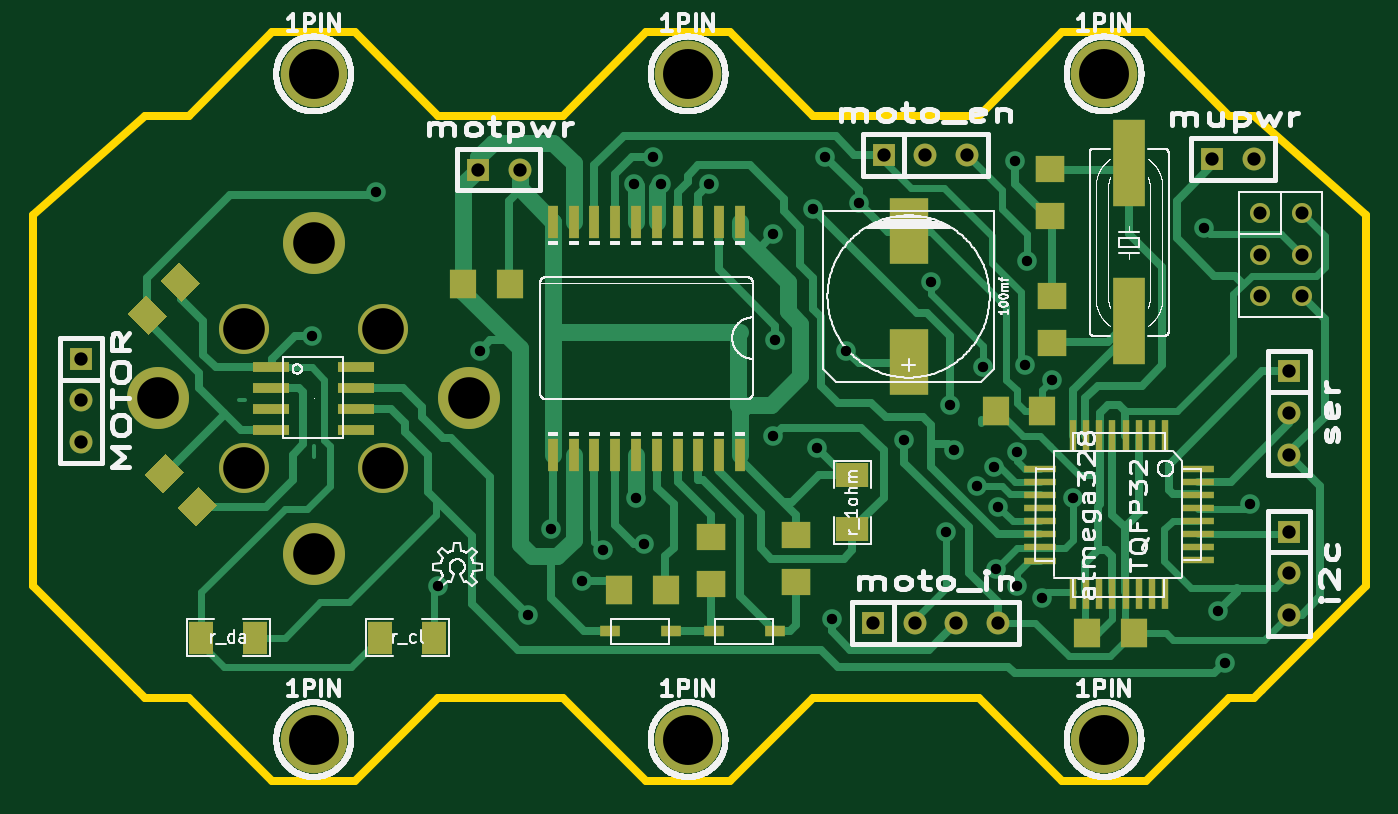
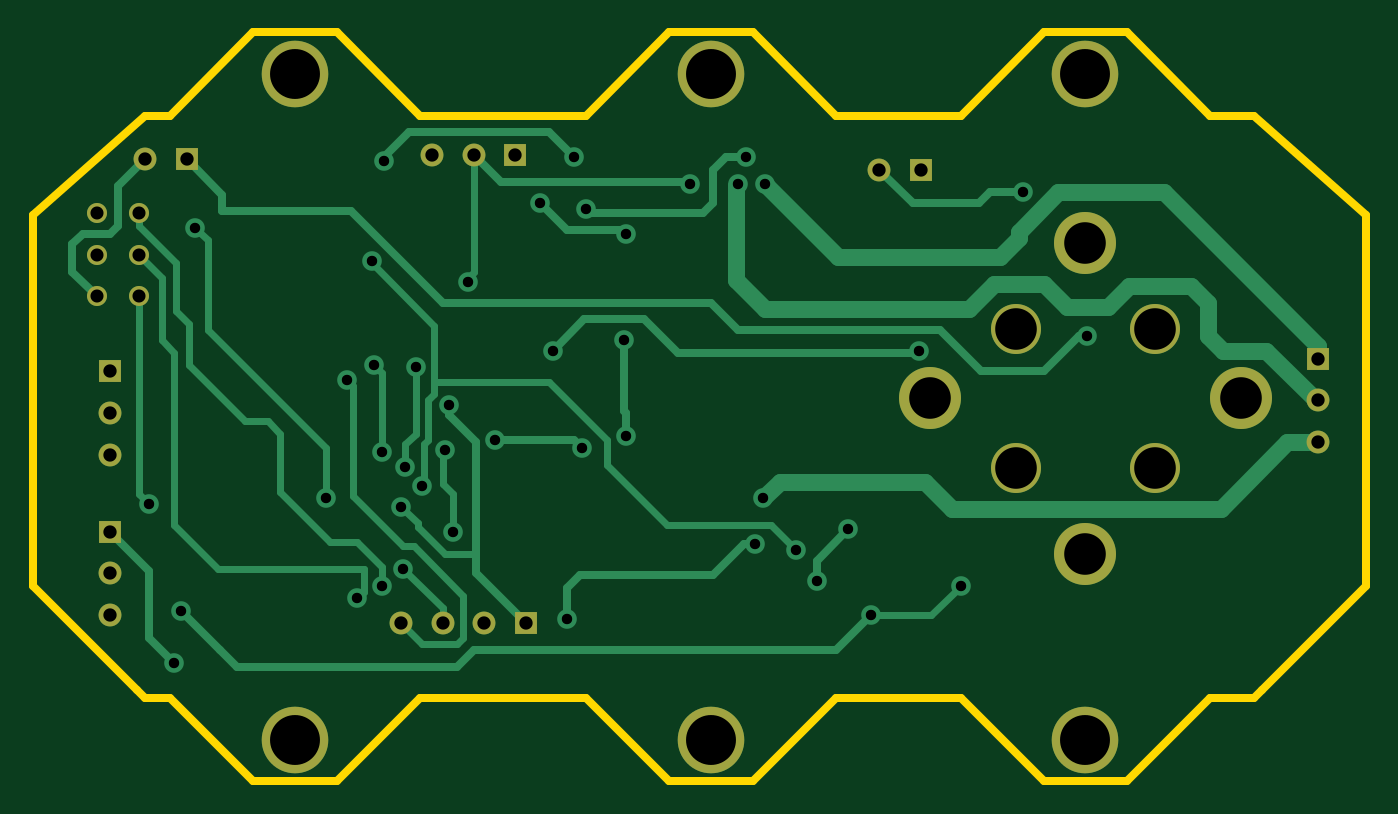
Circuit board: 8 layer files. Board 81.4 x 45.7 mm.
- bottom_copper: board-B_Cu.gbl (10827 bytes)
- bottom_silk: board-B_SilkS.gbo (869 bytes)
- bottom_mask: board-B_SolderM.gbs (1821 bytes)
- outline: board-Edge_Cuts.gbr (2413 bytes)
- top_copper: board-F_Cu.gtl (22776 bytes)
- top_silk: board-F_SilkS.gto (114051 bytes)
- top_mask: board-F_SolderM.gts (4262 bytes)
- drill: board.drl (2382 bytes)

=== bottom_copper: board-B_Cu.gbl (10827 bytes, source omitted) ===
=== bottom_silk: board-B_SilkS.gbo ===
G04 ( created by brdgerber.py ( brdgerber.py v0.1 2014-03-12 ) ) date 2021-04-17 02:52:39 EDT*
G04 Gerber Fmt 3.4, Leading zero omitted, Abs format*
%MOIN*%
%FSLAX34Y34*%
G01*
G70*
G90*
G04 APERTURE LIST*
%ADD20C,0.0472*%
%ADD31C,0.0047*%
%ADD41C,0.0150*%
%ADD33R,0.0787X0.0177*%
%ADD36C,0.0471*%
%ADD40C,0.1600*%
%ADD27R,0.0709X0.0629*%
%ADD14C,0.0080*%
%ADD29C,0.0059*%
%ADD21R,0.0629X0.0709*%
%ADD37R,0.0760X0.2100*%
%ADD19C,0.0120*%
%ADD22R,0.0260X0.0800*%
%ADD26C,0.0012*%
%ADD11C,0.0200*%
%ADD28C,0.0000*%
%ADD24C,0.0160*%
%ADD32R,0.0177X0.0787*%
%ADD13C,0.0050*%
%ADD12R,0.0866X0.0236*%
%ADD34C,0.1500*%
%ADD25R,0.0472X0.0275*%
%ADD15C,0.0060*%
%ADD38C,0.1200*%
%ADD10C,0.0400*%
%ADD35R,0.0800X0.0600*%
%ADD16C,0.0100*%
%ADD39R,0.0600X0.0800*%
%ADD18C,0.0550*%
%ADD17R,0.0550X0.0550*%
%ADD30R,0.0945X0.1575*%
%ADD23C,0.0020*%
G04 APERTURE END LIST*
G54D20*
M02*

=== bottom_mask: board-B_SolderM.gbs ===
G04 ( created by brdgerber.py ( brdgerber.py v0.1 2014-03-12 ) ) date 2021-04-17 02:52:41 EDT*
G04 Gerber Fmt 3.4, Leading zero omitted, Abs format*
%MOIN*%
%FSLAX34Y34*%
G01*
G70*
G90*
G04 APERTURE LIST*
%ADD23R,0.0760X0.2100*%
%ADD11R,0.0550X0.0550*%
%ADD20C,0.1500*%
%ADD25R,0.0600X0.0800*%
%ADD18R,0.0177X0.0787*%
%ADD10R,0.0866X0.0236*%
%ADD21R,0.0800X0.0600*%
%ADD24C,0.1200*%
%ADD19R,0.0787X0.0177*%
%ADD26C,0.1600*%
%ADD14R,0.0260X0.0800*%
%ADD13R,0.0629X0.0709*%
%ADD22C,0.0471*%
%ADD16R,0.0709X0.0629*%
%ADD15R,0.0472X0.0275*%
%ADD17R,0.0945X0.1575*%
%ADD12C,0.0550*%
G04 APERTURE END LIST*
G54D23*
D11*
X23600Y24950D03*
D12*
X24600Y24950D03*
D11*
X15450Y13800D03*
D12*
X16450Y13800D03*
D12*
X17450Y13800D03*
D12*
X18450Y13800D03*
D11*
X25450Y16000D03*
D12*
X25450Y15000D03*
D12*
X25450Y14000D03*
D11*
X15700Y25050D03*
D12*
X16700Y25050D03*
D12*
X17700Y25050D03*
D11*
X05950Y24700D03*
D12*
X06950Y24700D03*
D11*
X-03600Y20150D03*
D12*
X-03600Y19150D03*
D12*
X-03600Y18150D03*
D11*
X25450Y19850D03*
D12*
X25450Y18850D03*
D12*
X25450Y17850D03*
D20*
G01X05740Y19200D02*
G01X05740Y19200D01*
D20*
G01X02000Y22940D02*
G01X02000Y22940D01*
D20*
G01X-01740Y19200D02*
G01X-01740Y19200D01*
D20*
G01X02000Y15460D02*
G01X02000Y15460D01*
D22*
G01X24750Y23650D02*
G01X24750Y23650D01*
D22*
G01X25750Y23650D02*
G01X25750Y23650D01*
D22*
G01X24750Y22650D02*
G01X24750Y22650D01*
D22*
G01X25750Y22650D02*
G01X25750Y22650D01*
D22*
G01X24750Y21650D02*
G01X24750Y21650D01*
D22*
G01X25750Y21650D02*
G01X25750Y21650D01*
D24*
G01X00330Y17530D02*
G01X00330Y17530D01*
D24*
G01X03670Y17530D02*
G01X03670Y17530D01*
D24*
G01X03670Y20870D02*
G01X03670Y20870D01*
D24*
G01X00330Y20870D02*
G01X00330Y20870D01*
D26*
X02000Y11000D03*
D26*
X11000Y11000D03*
D26*
X02000Y27000D03*
D26*
X21000Y27000D03*
D26*
X11000Y27000D03*
D26*
X21000Y11000D03*
M02*

=== outline: board-Edge_Cuts.gbr ===
G04 ( created by brdgerber.py ( brdgerber.py v0.1 2014-03-12 ) ) date 2021-04-17 02:52:44 EDT*
G04 Gerber Fmt 3.4, Leading zero omitted, Abs format*
%MOIN*%
%FSLAX34Y34*%
G01*
G70*
G90*
G04 APERTURE LIST*
%ADD34C,0.1500*%
%ADD28C,0.0000*%
%ADD26C,0.0012*%
%ADD14C,0.0080*%
%ADD29C,0.0059*%
%ADD22R,0.0260X0.0800*%
%ADD19C,0.0120*%
%ADD36C,0.0471*%
%ADD37R,0.0760X0.2100*%
%ADD12R,0.0866X0.0236*%
%ADD35R,0.0800X0.0600*%
%ADD41C,0.0150*%
%ADD33R,0.0787X0.0177*%
%ADD23C,0.0020*%
%ADD39R,0.0600X0.0800*%
%ADD27R,0.0709X0.0629*%
%ADD32R,0.0177X0.0787*%
%ADD40C,0.1600*%
%ADD30R,0.0945X0.1575*%
%ADD13C,0.0050*%
%ADD16C,0.0100*%
%ADD17R,0.0550X0.0550*%
%ADD15C,0.0060*%
%ADD31C,0.0047*%
%ADD21R,0.0629X0.0709*%
%ADD20C,0.0472*%
%ADD25R,0.0472X0.0275*%
%ADD38C,0.1200*%
%ADD24C,0.0160*%
%ADD18C,0.0550*%
%ADD10C,0.0400*%
%ADD11C,0.0200*%
G04 APERTURE END LIST*
G54D34*
D11*
G01X05000Y12000D02*
G01X08000Y12000D01*
D11*
G01X24600Y12000D02*
G01X24800Y12200D01*
D11*
G01X27300Y23600D02*
G01X27300Y14700D01*
D11*
G01X-04750Y23600D02*
G01X-04750Y14700D01*
D11*
G01X-01000Y26000D02*
G01X-02050Y26000D01*
D11*
G01X-02050Y26000D02*
G01X-04750Y23600D01*
D11*
G01X22000Y10000D02*
G01X24000Y12000D01*
D11*
G01X20000Y10000D02*
G01X22000Y10000D01*
D11*
G01X08000Y12000D02*
G01X10000Y10000D01*
D11*
G01X14000Y12000D02*
G01X18000Y12000D01*
D11*
G01X18000Y12000D02*
G01X20000Y10000D01*
D11*
G01X24000Y12000D02*
G01X24600Y12000D01*
D11*
G01X10000Y10000D02*
G01X12000Y10000D01*
D11*
G01X24800Y12200D02*
G01X27300Y14700D01*
D11*
G01X-04750Y14700D02*
G01X-02250Y12200D01*
D11*
G01X-02250Y12200D02*
G01X-02050Y12000D01*
D11*
G01X-02050Y12000D02*
G01X-01000Y12000D01*
D11*
G01X27300Y23600D02*
G01X24600Y26000D01*
D11*
G01X-01000Y26000D02*
G01X01000Y28000D01*
D11*
G01X01000Y28000D02*
G01X03000Y28000D01*
D11*
G01X03000Y28000D02*
G01X05000Y26000D01*
D11*
G01X05000Y26000D02*
G01X08000Y26000D01*
D11*
G01X08000Y26000D02*
G01X10000Y28000D01*
D11*
G01X10000Y28000D02*
G01X12000Y28000D01*
D11*
G01X12000Y28000D02*
G01X14000Y26000D01*
D11*
G01X14000Y26000D02*
G01X18000Y26000D01*
D11*
G01X18000Y26000D02*
G01X20000Y28000D01*
D11*
G01X20000Y28000D02*
G01X22000Y28000D01*
D11*
G01X22000Y28000D02*
G01X24000Y26000D01*
D11*
G01X12000Y10000D02*
G01X14000Y12000D01*
D11*
G01X24000Y26000D02*
G01X24600Y26000D01*
D11*
G01X-01000Y12000D02*
G01X01000Y10000D01*
D11*
G01X01000Y10000D02*
G01X03000Y10000D01*
D11*
G01X03000Y10000D02*
G01X05000Y12000D01*
M02*

=== top_copper: board-F_Cu.gtl (22776 bytes, source omitted) ===
=== top_silk: board-F_SilkS.gto (114051 bytes, source omitted) ===
=== top_mask: board-F_SolderM.gts ===
G04 ( created by brdgerber.py ( brdgerber.py v0.1 2014-03-12 ) ) date 2021-04-17 02:52:42 EDT*
G04 Gerber Fmt 3.4, Leading zero omitted, Abs format*
%MOIN*%
%FSLAX34Y34*%
G01*
G70*
G90*
G04 APERTURE LIST*
%ADD23R,0.0760X0.2100*%
%ADD19R,0.0787X0.0177*%
%ADD18R,0.0177X0.0787*%
%ADD13R,0.0629X0.0709*%
%ADD10R,0.0866X0.0236*%
%ADD22C,0.0471*%
%ADD12C,0.0550*%
%ADD24C,0.1200*%
%ADD15R,0.0472X0.0275*%
%ADD21R,0.0800X0.0600*%
%ADD11R,0.0550X0.0550*%
%ADD25R,0.0600X0.0800*%
%ADD14R,0.0260X0.0800*%
%ADD20C,0.1500*%
%ADD17R,0.0945X0.1575*%
%ADD26C,0.1600*%
%ADD16R,0.0709X0.0629*%
G04 APERTURE END LIST*
G54D23*
D10*
X00977Y19450D03*
D10*
X03023Y19450D03*
D10*
X00977Y19950D03*
D10*
X00977Y18950D03*
D10*
X00977Y18450D03*
D10*
X03023Y19950D03*
D10*
X03023Y18950D03*
D10*
X03023Y18450D03*
G36*
G01X-02024Y21678D02*
G01X-02468Y21233D01*
G01X-01967Y20732D01*
G01X-01522Y21176D01*
G01X-02024Y21678D01*
G37*
G36*
G01X-01233Y22468D02*
G01X-01678Y22024D01*
G01X-01176Y21522D01*
G01X-00732Y21967D01*
G01X-01233Y22468D01*
G37*
D11*
X23600Y24950D03*
D12*
X24600Y24950D03*
D11*
X15450Y13800D03*
D12*
X16450Y13800D03*
D12*
X17450Y13800D03*
D12*
X18450Y13800D03*
G36*
G01X-01122Y17424D02*
G01X-01567Y17868D01*
G01X-02068Y17367D01*
G01X-01624Y16922D01*
G01X-01122Y17424D01*
G37*
G36*
G01X-00332Y16633D02*
G01X-00776Y17078D01*
G01X-01278Y16576D01*
G01X-00833Y16132D01*
G01X-00332Y16633D01*
G37*
D13*
X19509Y18900D03*
D13*
X18391Y18900D03*
D11*
X25450Y16000D03*
D12*
X25450Y15000D03*
D12*
X25450Y14000D03*
D11*
X15700Y25050D03*
D12*
X16700Y25050D03*
D12*
X17700Y25050D03*
D14*
X12250Y23450D03*
D14*
X11750Y23450D03*
D14*
X11250Y23450D03*
D14*
X10750Y23450D03*
D14*
X10250Y23450D03*
D14*
X09750Y23450D03*
D14*
X09250Y23450D03*
D14*
X08750Y23450D03*
D14*
X08750Y17850D03*
D14*
X09250Y17850D03*
D14*
X09750Y17850D03*
D14*
X10250Y17850D03*
D14*
X10750Y17850D03*
D14*
X11250Y17850D03*
D14*
X11750Y17850D03*
D14*
X12250Y17850D03*
D14*
X08250Y23450D03*
D14*
X07750Y23450D03*
D14*
X08250Y17850D03*
D14*
X07750Y17850D03*
D13*
X09341Y14600D03*
D13*
X10459Y14600D03*
D15*
X13078Y13600D03*
D15*
X11622Y13600D03*
D11*
X05950Y24700D03*
D12*
X06950Y24700D03*
D16*
X11550Y15859D03*
D16*
X11550Y14741D03*
D16*
X13601Y15909D03*
D16*
X13601Y14791D03*
D13*
X06709Y21950D03*
D13*
X05591Y21950D03*
D11*
X-03600Y20150D03*
D12*
X-03600Y19150D03*
D12*
X-03600Y18150D03*
D15*
X10578Y13600D03*
D15*
X09122Y13600D03*
D17*
X16300Y20075D03*
D17*
X16300Y23225D03*
D18*
X20257Y18296D03*
D18*
X20572Y18296D03*
D18*
X20887Y18296D03*
D18*
X21202Y18296D03*
D18*
X21517Y18296D03*
D18*
X21832Y18296D03*
D18*
X22147Y18296D03*
D18*
X22462Y18296D03*
D18*
X22460Y14530D03*
D18*
X20250Y14530D03*
D18*
X20570Y14530D03*
D18*
X20890Y14530D03*
D18*
X21200Y14530D03*
D18*
X21520Y14530D03*
D18*
X21830Y14530D03*
D18*
X22150Y14530D03*
D19*
X23250Y17512D03*
D19*
X23250Y17198D03*
D19*
X23250Y16882D03*
D19*
X23250Y16568D03*
D19*
X23250Y16252D03*
D19*
X23250Y15938D03*
D19*
X23250Y15622D03*
D19*
X23250Y15308D03*
D19*
X19470Y17510D03*
D19*
X19470Y17200D03*
D19*
X19470Y16880D03*
D19*
X19470Y16570D03*
D19*
X19470Y16260D03*
D19*
X19470Y15940D03*
D19*
X19470Y15620D03*
D19*
X19470Y15300D03*
D11*
X25450Y19850D03*
D12*
X25450Y18850D03*
D12*
X25450Y17850D03*
D13*
X21709Y13550D03*
D13*
X20591Y13550D03*
D20*
G01X05740Y19200D02*
G01X05740Y19200D01*
D20*
G01X02000Y22940D02*
G01X02000Y22940D01*
D20*
G01X-01740Y19200D02*
G01X-01740Y19200D01*
D20*
G01X02000Y15460D02*
G01X02000Y15460D01*
D21*
X14950Y16050D03*
D21*
X14950Y17350D03*
D16*
X19700Y23591D03*
D16*
X19700Y24709D03*
D22*
G01X24750Y23650D02*
G01X24750Y23650D01*
D22*
G01X25750Y23650D02*
G01X25750Y23650D01*
D22*
G01X24750Y22650D02*
G01X24750Y22650D01*
D22*
G01X25750Y22650D02*
G01X25750Y22650D01*
D22*
G01X24750Y21650D02*
G01X24750Y21650D01*
D22*
G01X25750Y21650D02*
G01X25750Y21650D01*
D16*
X19750Y21659D03*
D16*
X19750Y20541D03*
D23*
X21600Y24850D03*
D23*
X21600Y21050D03*
D24*
G01X00330Y17530D02*
G01X00330Y17530D01*
D24*
G01X03670Y17530D02*
G01X03670Y17530D01*
D24*
G01X03670Y20870D02*
G01X03670Y20870D01*
D24*
G01X00330Y20870D02*
G01X00330Y20870D01*
D25*
X-00700Y13450D03*
D25*
X00600Y13450D03*
D25*
X03600Y13450D03*
D25*
X04900Y13450D03*
D26*
X02000Y11000D03*
D26*
X11000Y11000D03*
D26*
X02000Y27000D03*
D26*
X21000Y27000D03*
D26*
X11000Y27000D03*
D26*
X21000Y11000D03*
M02*

=== drill: board.drl ===
M48
;DRILL file {brdgerber.py (2021-04-17 02:52:45) date 2021-04-17 02:52:45}
;FORMAT={-:-/ absolute / inch / decimal}
FMAT,2
INCH,TZ
T4C00000.03140
T3C00000.10000
T5C00000.12000
T1C00000.03200
T2C00000.02500
%
G90
G05
M72
T4
X00002.47500Y00002.36500
X00002.57500Y00002.36500
X00002.47500Y00002.26500
X00002.57500Y00002.26500
X00002.47500Y00002.16500
X00002.57500Y00002.16500
T0
T3
X00000.57400Y00001.92000
X00000.20000Y00002.29400
X-0000.17400Y00001.92000
X00000.20000Y00001.54600
X00000.03298Y00001.75298
X00000.36702Y00001.75298
X00000.36702Y00002.08702
X00000.03298Y00002.08702
T0
T5
X00000.20000Y00001.10000
X00001.10000Y00001.10000
X00000.20000Y00002.70000
X00002.10000Y00002.70000
X00001.10000Y00002.70000
X00002.10000Y00001.10000
T0
T1
X00002.36000Y00002.49500
X00002.46000Y00002.49500
X00001.54500Y00001.38000
X00001.64500Y00001.38000
X00001.74500Y00001.38000
X00001.84500Y00001.38000
X00002.54500Y00001.60000
X00002.54500Y00001.50000
X00002.54500Y00001.40000
X00001.57000Y00002.50500
X00001.67000Y00002.50500
X00001.77000Y00002.50500
X00000.59500Y00002.47000
X00000.69500Y00002.47000
X-0000.36000Y00002.01500
X-0000.36000Y00001.91500
X-0000.36000Y00001.81500
X00002.54500Y00001.98500
X00002.54500Y00001.88500
X00002.54500Y00001.78500
T0
T2
X00001.31000Y00002.06000
X00000.97000Y00002.43500
X00000.77000Y00001.60500
X00001.30500Y00001.83000
X00000.97500Y00001.68000
X00000.84500Y00001.48000
X00001.15000Y00002.43500
X00001.95000Y00001.44000
X00002.45000Y00001.66500
X00001.03500Y00002.43500
X00000.19500Y00002.07000
X00000.35000Y00002.41500
X00001.41000Y00001.80000
X00001.62000Y00001.82000
X00001.89000Y00001.47000
X00001.84000Y00001.51000
X00001.74000Y00001.79500
X00001.01500Y00002.50000
X00001.40000Y00002.37500
X00001.73000Y00001.90500
X00001.44500Y00001.39000
X00000.99500Y00001.57000
X00000.71500Y00001.40000
X00002.37500Y00001.41000
X00002.39000Y00001.28500
X00000.60000Y00002.03500
X00001.48000Y00002.03500
X00001.30500Y00002.31500
X00001.51000Y00002.39000
X00001.72000Y00001.60000
X00001.84500Y00001.66000
X00000.89500Y00001.55500
X00001.79500Y00001.71000
X00001.89000Y00001.79000
X00001.91500Y00002.25000
X00001.83500Y00001.75500
X00001.81000Y00001.99500
X00001.68500Y00002.20000
X00001.91000Y00002.00000
X00001.97500Y00001.96500
X00001.88500Y00002.49000
X00001.43000Y00002.50000
X00002.02500Y00001.68000
X00002.34000Y00002.33000
X00000.50000Y00001.47000
T0
M30

